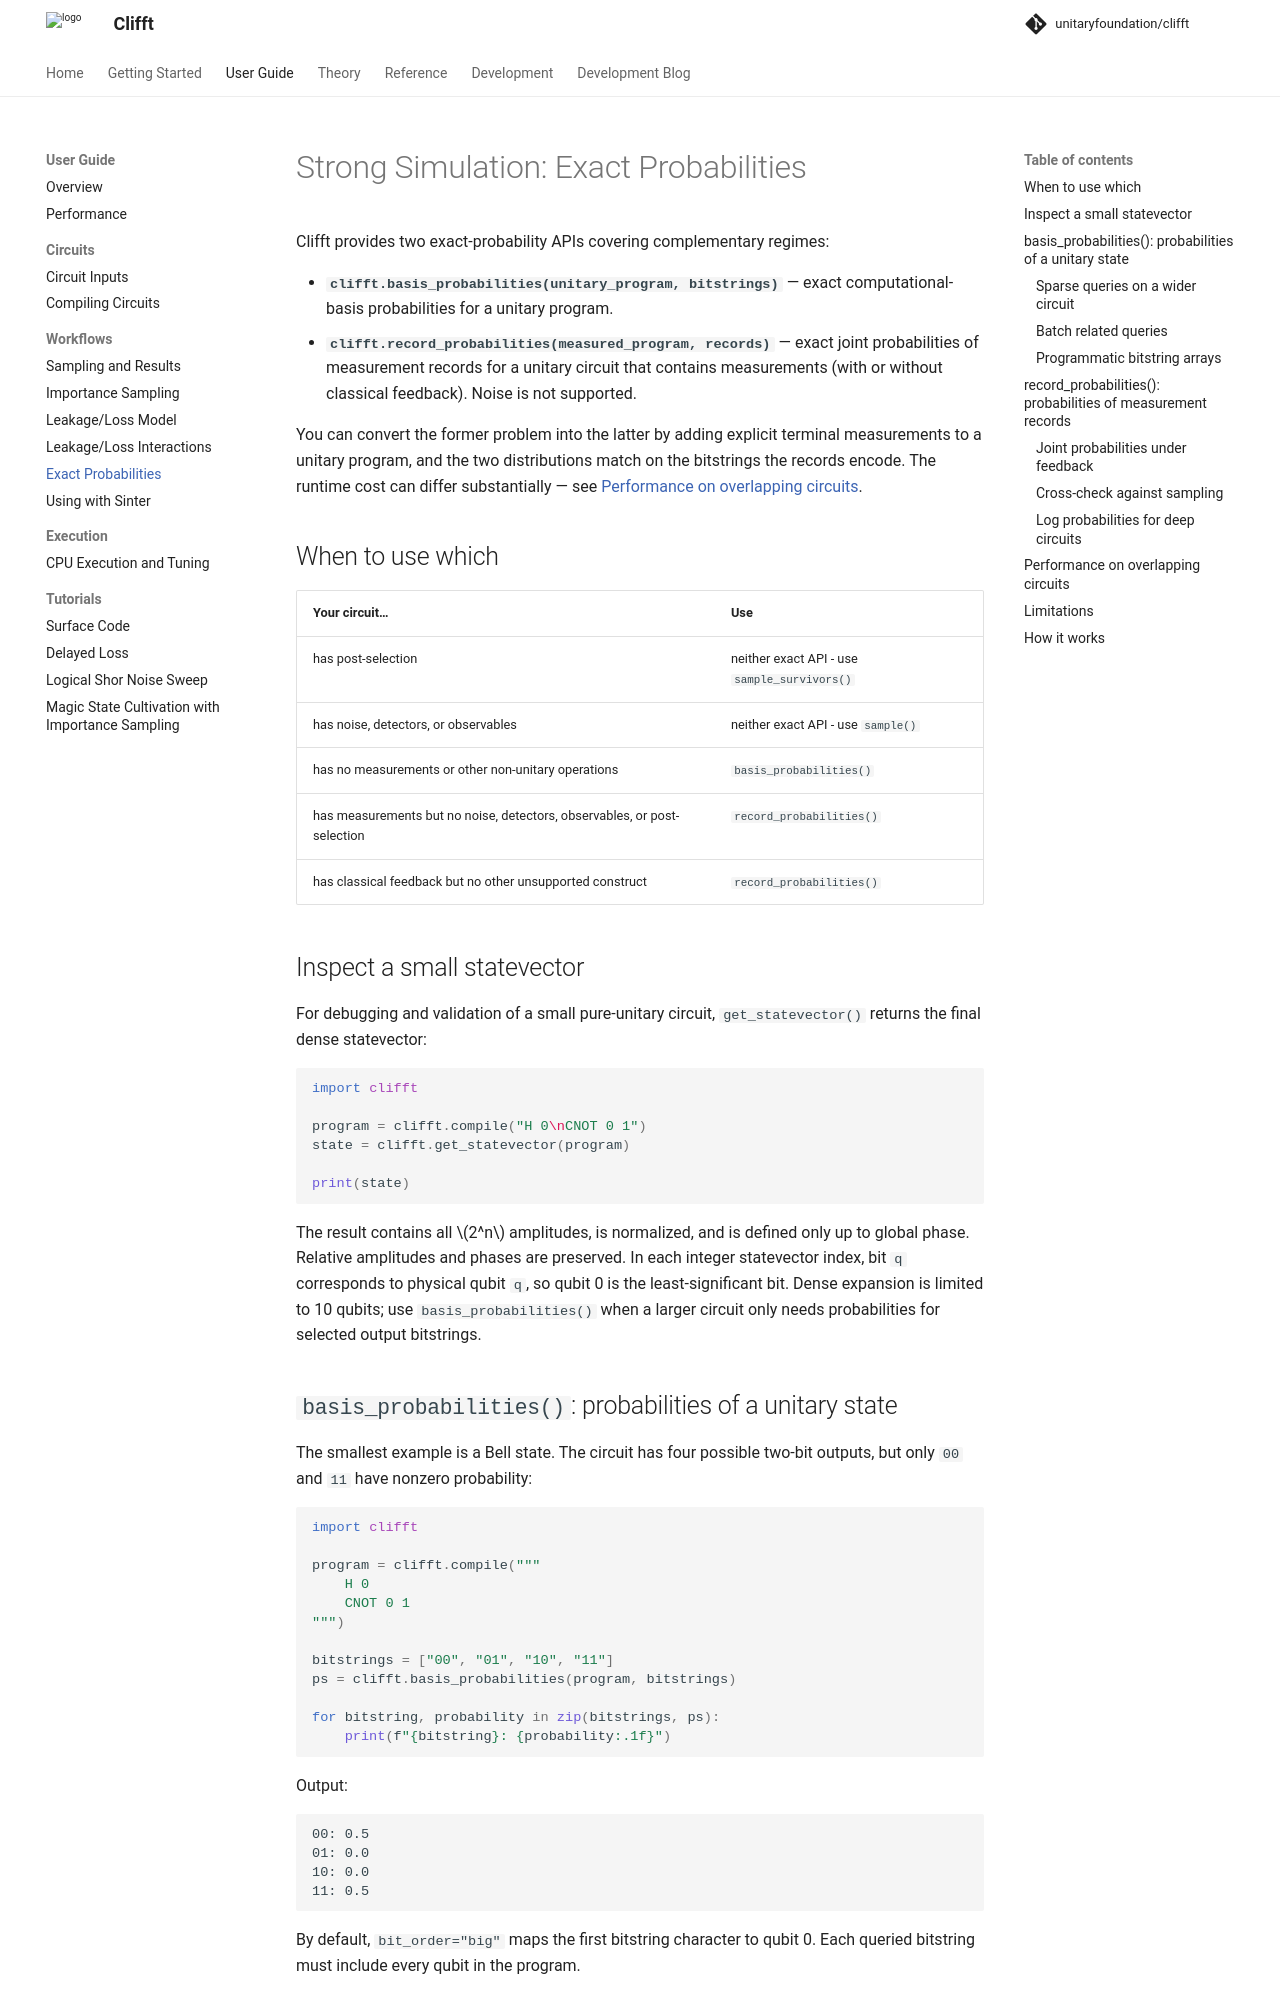

repository: unitaryfoundation/clifft · page: pr-preview/pr-774/guide/strong-simulation/index.html · generator: mkdocs

# Strong Simulation: Exact Probabilities

Clifft provides two exact-probability APIs covering complementary regimes:

- **`clifft.basis_probabilities(unitary_program, bitstrings)`** — exact
  computational-basis probabilities for a unitary program.
- **`clifft.record_probabilities(measured_program, records)`** — exact
  joint probabilities of measurement records for a unitary circuit that
  contains measurements (with or without classical feedback). Noise is
  not supported.

You can convert the former problem into the latter by adding explicit
terminal measurements to a unitary program, and the two distributions match
on the bitstrings the records encode. The runtime cost can differ
substantially — see
[Performance on overlapping circuits](#performance-on-overlapping-circuits).

## When to use which

| Your circuit… | Use |
|---|---|
| has post-selection | neither exact API - use `sample_survivors()` |
| has noise, detectors, or observables | neither exact API - use `sample()` |
| has no measurements or other non-unitary operations | `basis_probabilities()` |
| has measurements but no noise, detectors, observables, or post-selection | `record_probabilities()` |
| has classical feedback but no other unsupported construct | `record_probabilities()` |

## Inspect a small statevector

For debugging and validation of a small pure-unitary circuit,
`get_statevector()` returns the final dense statevector:

```python
import clifft

program = clifft.compile("H 0\nCNOT 0 1")
state = clifft.get_statevector(program)

print(state)
```

The result contains all $2^n$ amplitudes, is normalized, and is defined only up
to global phase. Relative amplitudes and phases are preserved. In each integer
statevector index, bit `q` corresponds to physical qubit `q`, so qubit 0 is the
least-significant bit. Dense expansion is limited to 10 qubits; use
`basis_probabilities()` when a larger circuit only needs probabilities for
selected output bitstrings.

## `basis_probabilities()`: probabilities of a unitary state

The smallest example is a Bell state. The circuit has four possible two-bit
outputs, but only `00` and `11` have nonzero probability:

```python
import clifft

program = clifft.compile("""
    H 0
    CNOT 0 1
""")

bitstrings = ["00", "01", "10", "11"]
ps = clifft.basis_probabilities(program, bitstrings)

for bitstring, probability in zip(bitstrings, ps):
    print(f"{bitstring}: {probability:.1f}")
```

Output:

```text
00: 0.5
01: 0.0
10: 0.0
11: 0.5
```

By default, `bit_order="big"` maps the first bitstring character to qubit 0.
Each queried bitstring must include every qubit in the program.
